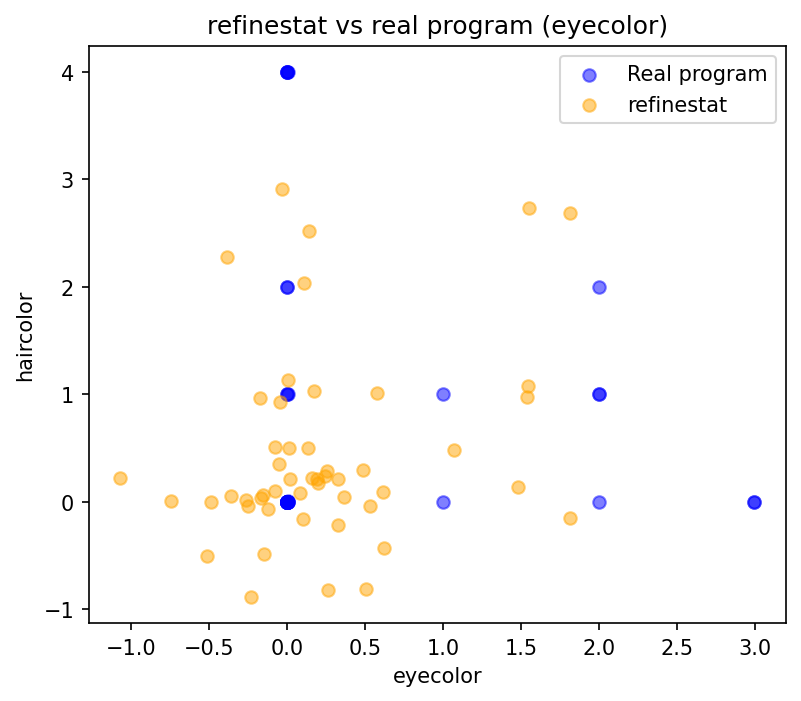

Source data for this figure (header and first rows):
eyecolor, haircolor
0.2615, -0.8177
-0.1528, 0.06754
-0.2614, 0.02001
0.1936, 0.2126
0.01049, 0.5041
0.5297, -0.03908
1.479, 0.1348
1.552, 2.729
-0.03288, 2.912
-0.05474, 0.3557
0.6174, 0.09515
0.4847, 0.2991
0.5737, 1.016
-0.3855, 2.279
-0.04371, 0.9256
0.2398, 0.2369
0.2544, 0.2883
-0.08063, 0.5066
0.201, 0.1742
0.01519, 0.2141
1.542, 0.9752
0.103, -0.1559
-0.1694, 0.03927
0.1391, 2.524
0.1358, 0.499
-0.177, 0.9685
0.3268, 0.2159
-1.071, 0.2234
0.3663, 0.04885
-0.1492, -0.4862
-0.7457, 0.01273
0.6241, -0.4256
0.007266, 1.133
0.08326, 0.08528
-0.4898, 0.003585
1.813, 2.69
1.073, 0.4806
-0.5168, -0.5078
0.1572, 0.218
1.814, -0.1469
0.3269, -0.2126
0.503, -0.8112
-0.3586, 0.05205
-0.1236, -0.06474
0.1753, 1.03
-0.2325, -0.883
1.543, 1.075
-0.08011, 0.1025
0.1093, 2.034
-0.2513, -0.03959
